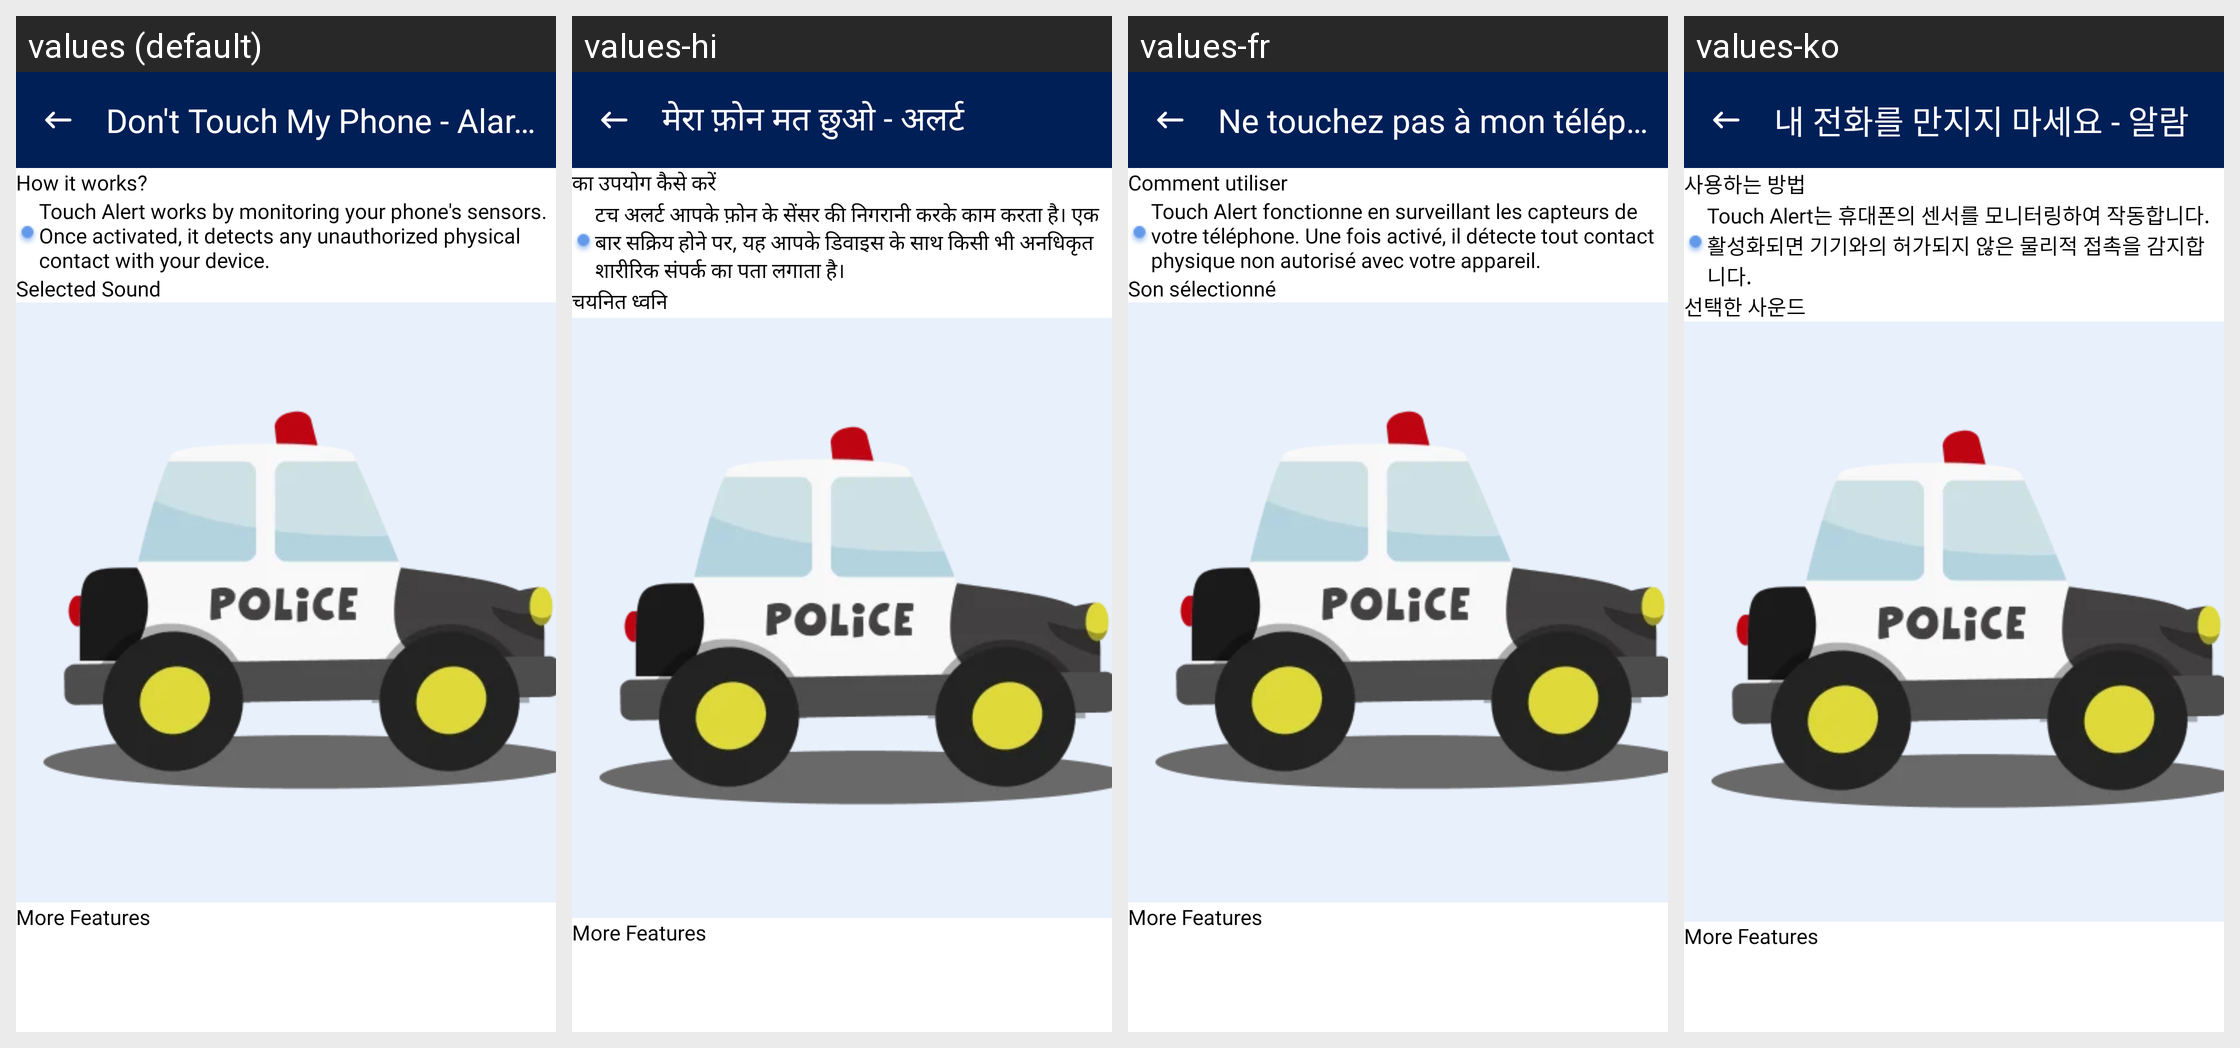

Translations of the strings shown on this Android screen, per locale in the grid:
Android screen res/layout/fragment_touch.xml rendered under 4 locales, left to right: values (default), values-hi, values-fr, values-ko. Device: Nexus 5 (rendered at 1080×1920; each locale shown at half size, 540×960, under a caption strip naming it); theme Theme.DontTouchMyPhone.
Other locales in the repository, not shown: values-es, values-pt, values-zh.
Strings drawn on this screen, with the default value and each locale's value (text and hints the layout hard-codes, and strings that could not be matched under every locale, appear in the picture but are not listed):

don_t_touch_nmy_phone_alarms
  values: Don't Touch My
      Phone - Alarms
  values-hi: मेरा फ़ोन मत छुओ - अलर्ट
  values-fr: Ne touchez pas à mon téléphone – Alertes
  values-ko: 내 전화를 만지지 마세요 - 알람

action_how_to_use
  values: How it works?
  values-hi: का उपयोग कैसे करें
  values-fr: Comment utiliser
  values-ko: 사용하는 방법

touch_alert_works_by_monitoring
  values: Touch Alert works by monitoring your phone's sensors. Once activated, it detects any unauthorized physical contact with your device.
  values-hi: टच अलर्ट आपके फ़ोन के सेंसर की निगरानी करके काम करता है। एक बार सक्रिय होने पर, यह आपके डिवाइस के साथ किसी भी अनधिकृत शारीरिक संपर्क का पता लगाता है।
  values-fr: Touch Alert fonctionne en surveillant les capteurs de votre téléphone. Une fois activé, il détecte tout contact physique non autorisé avec votre appareil.
  values-ko: Touch Alert는 휴대폰의 센서를 모니터링하여 작동합니다. 활성화되면 기기와의 허가되지 않은 물리적 접촉을 감지합니다.

selected_sound
  values: Selected Sound
  values-hi: चयनित ध्वनि
  values-fr: Son sélectionné
  values-ko: 선택한 사운드
